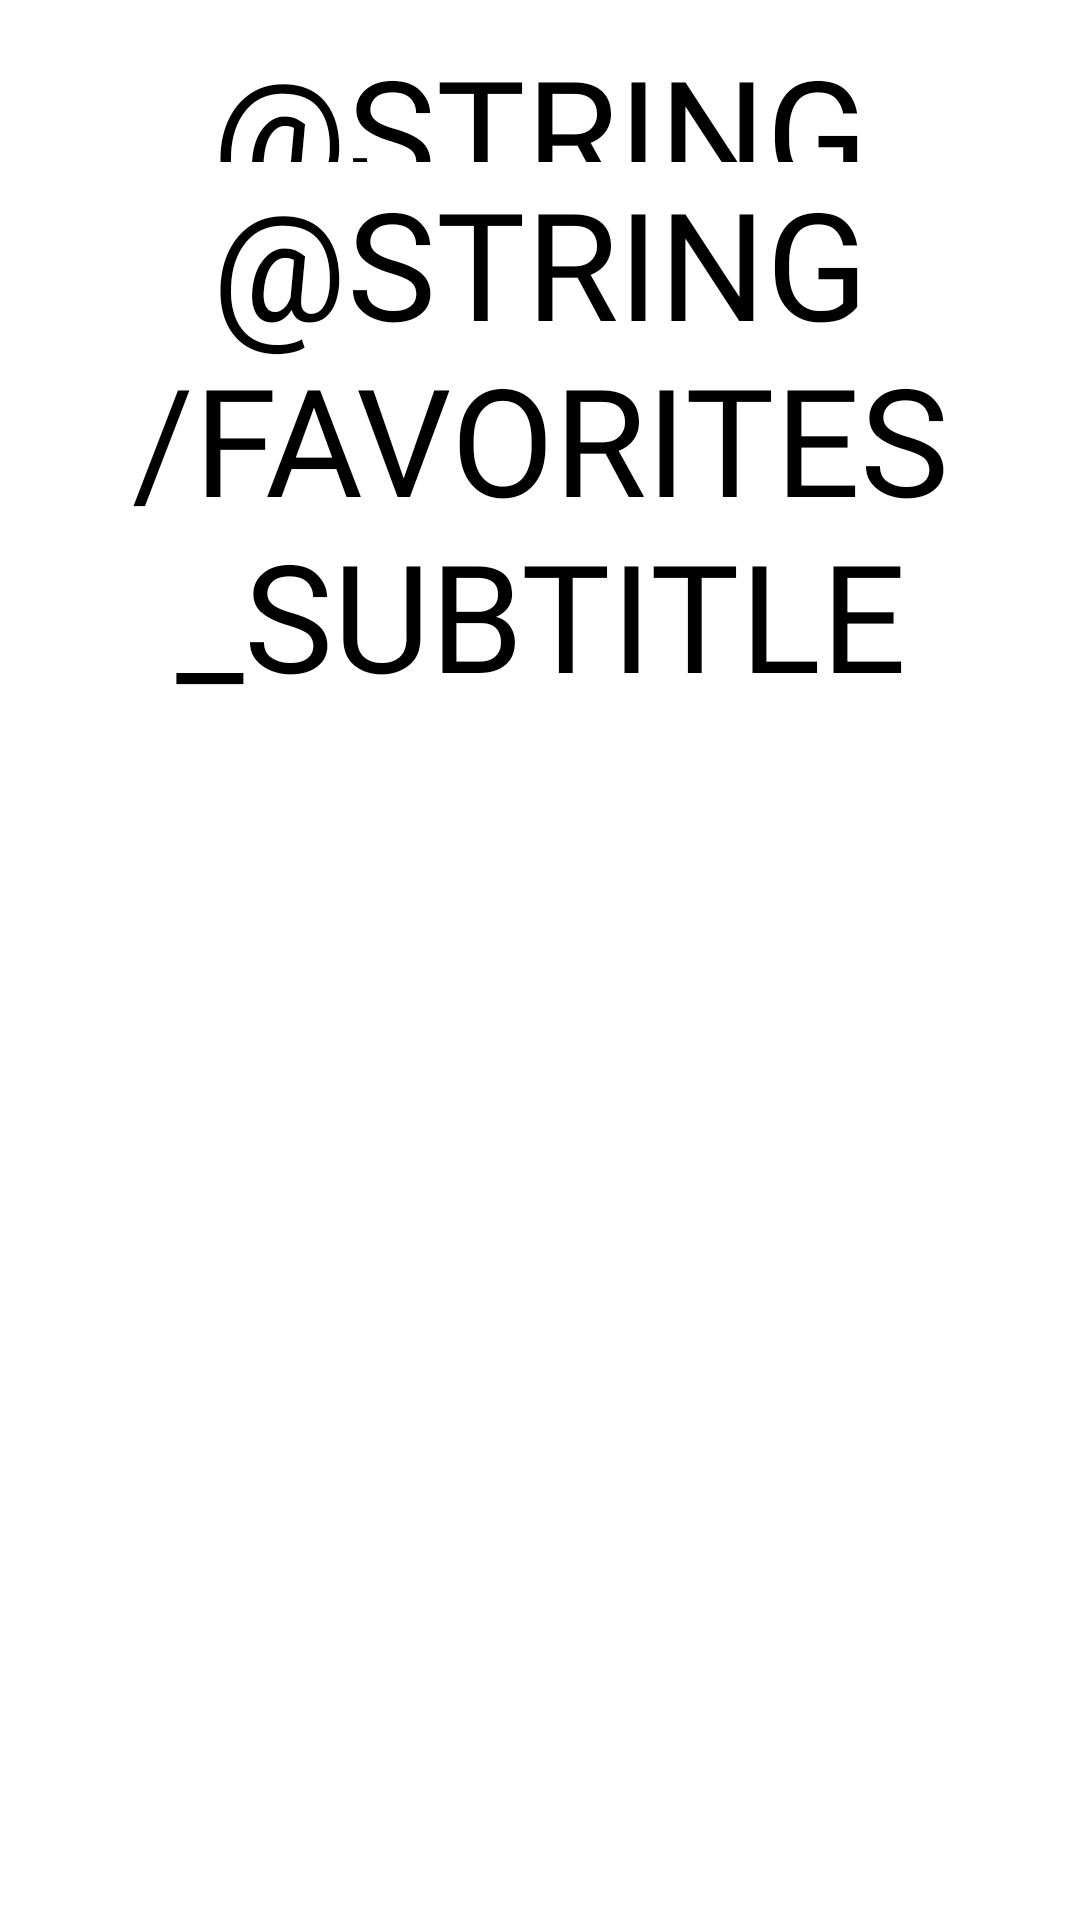

Here is an Android app screen rendered from its layout file. Give the layout XML and the strings, colors and styles it references.
<!-- AndroidManifest.xml: application theme Theme.KotlinApp -->
<!-- res/layout/fragment_show_favorites.xml -->
<?xml version="1.0" encoding="utf-8"?>
<androidx.constraintlayout.widget.ConstraintLayout xmlns:android="http://schemas.android.com/apk/res/android"
    xmlns:app="http://schemas.android.com/apk/res-auto"
    xmlns:tools="http://schemas.android.com/tools"
    android:layout_width="match_parent"
    android:layout_height="match_parent"
    tools:context="com.multimedia.kotlin_app.ui.view.favorites.ShowFavoritesFragment">

    <LinearLayout
        android:layout_width="match_parent"
        android:layout_height="wrap_content"
        android:orientation="vertical"
        app:layout_constraintEnd_toEndOf="parent"
        app:layout_constraintStart_toStartOf="parent"
        app:layout_constraintTop_toTopOf="parent">

        <TextView
            android:id="@+id/tv_title"
            android:layout_width="match_parent"
            android:layout_height="44dp"
            android:layout_marginTop="10dp"
            android:fontFamily="@font/tungsten_bold"
            android:gravity="center_horizontal"
            android:text="@string/favorites_title"
            android:textAllCaps="true"
            android:textColor="@color/black"
            android:textSize="50sp"
            app:layout_constraintEnd_toEndOf="parent"
            app:layout_constraintStart_toStartOf="parent"
            app:layout_constraintTop_toTopOf="parent" />

        <TextView
            android:id="@+id/tv_subtitle"
            android:layout_width="match_parent"
            android:layout_height="wrap_content"
            android:fontFamily="@font/tungsten_bold"
            android:gravity="center_horizontal"
            android:text="@string/favorites_subtitle"
            android:textAllCaps="true"
            android:textColor="@color/black"
            android:textSize="50sp"
            app:layout_constraintEnd_toEndOf="parent"
            app:layout_constraintStart_toStartOf="parent"
            app:layout_constraintTop_toTopOf="parent" />

        <androidx.recyclerview.widget.RecyclerView
            android:id="@+id/rvAgent"
            android:layout_width="match_parent"
            android:layout_height="match_parent"
            android:layout_marginHorizontal="12dp"
            app:layout_constraintBottom_toBottomOf="parent"
            app:layout_constraintEnd_toEndOf="parent"
            app:layout_constraintStart_toStartOf="parent"
            app:layout_constraintTop_toBottomOf="@id/tv_subtitle" />

    </LinearLayout>

    <ProgressBar
        android:id="@+id/progressBar"
        android:layout_width="wrap_content"
        android:layout_height="wrap_content"
        android:visibility="gone"
        app:layout_constraintBottom_toBottomOf="parent"
        app:layout_constraintEnd_toEndOf="parent"
        app:layout_constraintStart_toStartOf="parent"
        app:layout_constraintTop_toTopOf="parent" />


</androidx.constraintlayout.widget.ConstraintLayout>
<!-- resources referenced by this layout -->
<resources>
  <color name="black">#FF000000</color>
  <style name="Theme.KotlinApp" parent="Theme.MaterialComponents.DayNight.DarkActionBar">
          
          <item name="colorPrimary">@color/purple_500</item>
          <item name="colorPrimaryVariant">@color/purple_700</item>
          <item name="colorOnPrimary">@color/white</item>
          
          <item name="colorSecondary">@color/teal_200</item>
          <item name="colorSecondaryVariant">@color/teal_700</item>
          <item name="colorOnSecondary">@color/black</item>
          
          <item name="android:statusBarColor" tools:targetApi="l">?attr/colorPrimaryVariant</item>
          
      </style>
  <color name="purple_500">#FF6200EE</color>
  <color name="purple_700">#FF3700B3</color>
  <color name="white">#FFFFFFFF</color>
  <color name="teal_200">#FF03DAC5</color>
  <color name="teal_700">#FF018786</color>
</resources>
